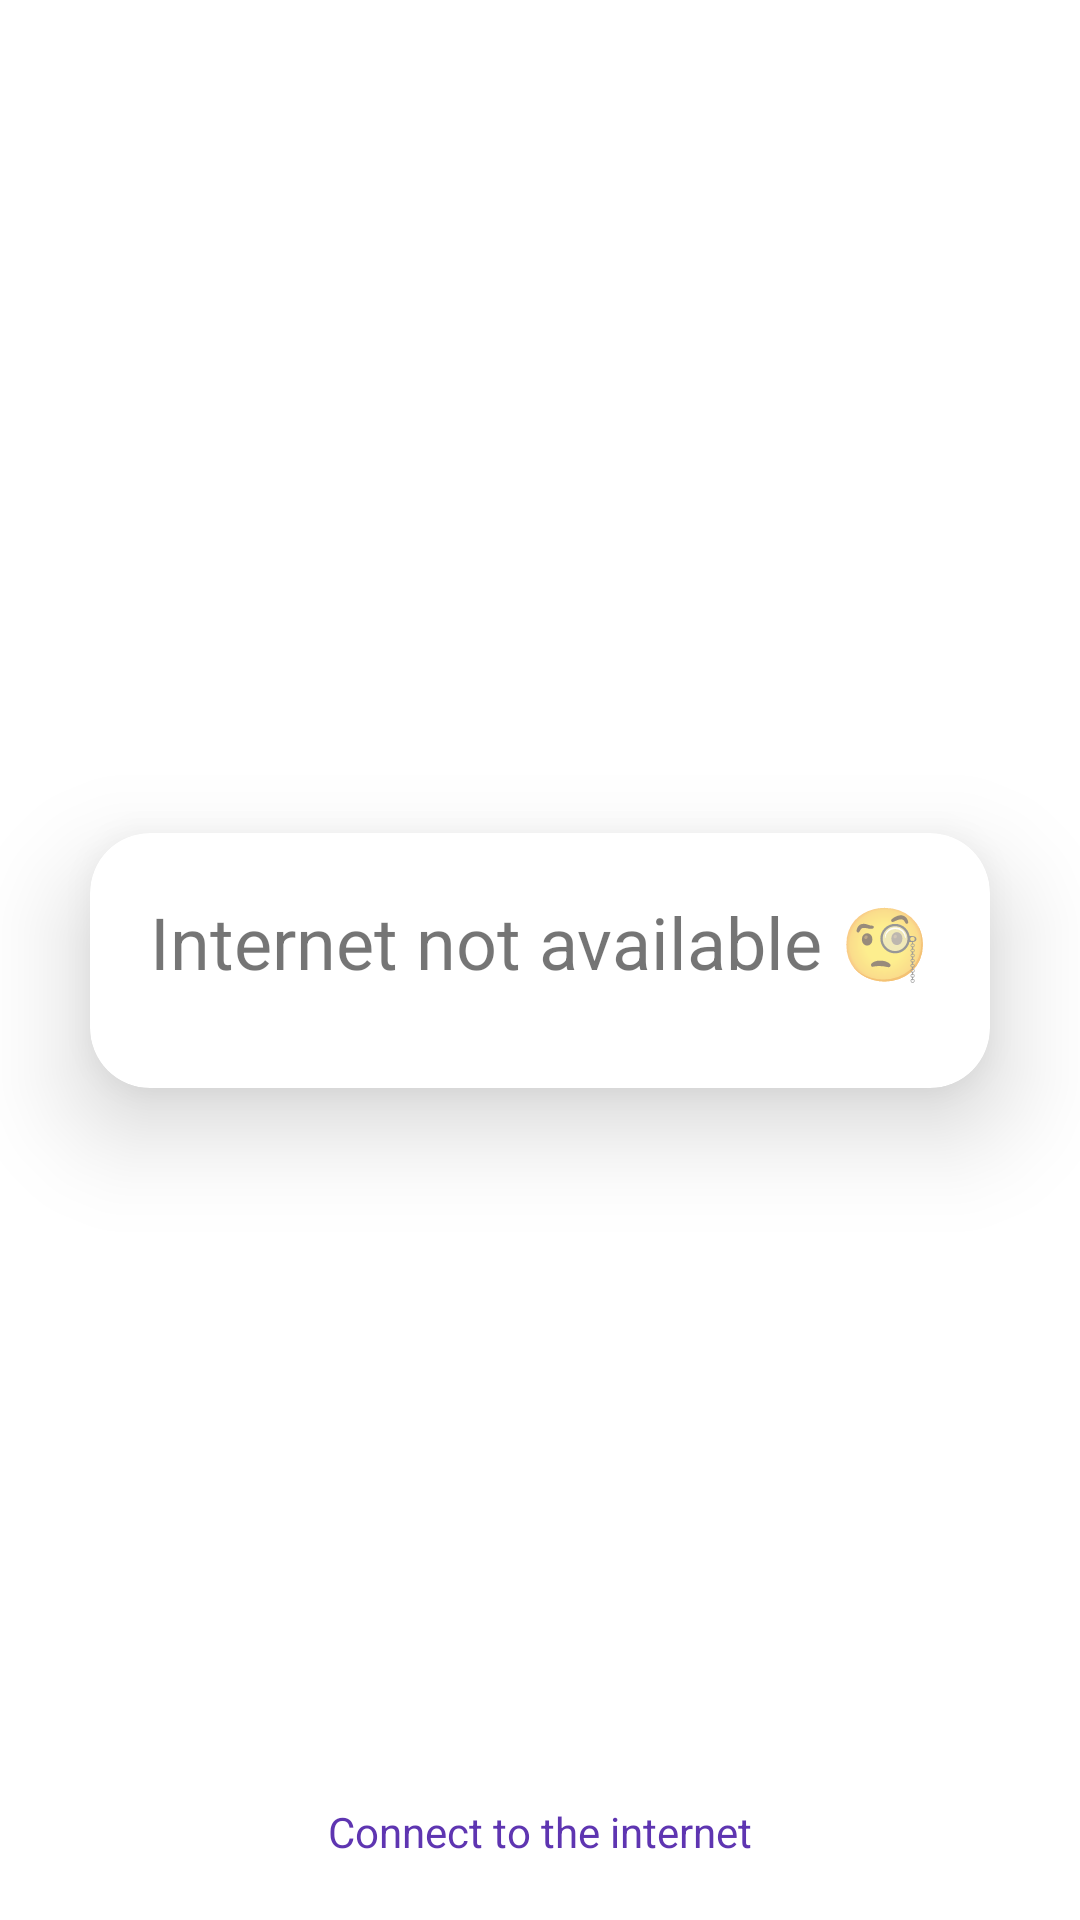

Write the Android layout XML for this screen, with the resource values it uses.
<!-- AndroidManifest.xml: application theme Theme.PocketAI -->
<!-- res/layout/fragment_no_internet.xml -->
<?xml version="1.0" encoding="utf-8"?>
<FrameLayout xmlns:android="http://schemas.android.com/apk/res/android"
    xmlns:app="http://schemas.android.com/apk/res-auto"
    xmlns:tools="http://schemas.android.com/tools"
    android:layout_width="match_parent"
    android:layout_height="match_parent"
    tools:context=".NoInternet">

    <androidx.constraintlayout.widget.ConstraintLayout
        android:layout_width="match_parent"
        android:layout_height="match_parent"
        android:orientation="vertical">

        <TextView
            android:id="@+id/textView4"
            android:layout_width="wrap_content"
            android:layout_height="wrap_content"
            android:padding="20dp"
            android:text="Connect to the internet"
            android:textColor="#5E35B1"
            android:textSize="14sp"
            app:layout_constraintBottom_toBottomOf="parent"
            app:layout_constraintEnd_toEndOf="parent"
            app:layout_constraintStart_toStartOf="parent" />

        <androidx.cardview.widget.CardView
            android:id="@+id/cardView"
            android:layout_width="wrap_content"
            android:layout_height="wrap_content"
            android:layout_gravity="center|center_horizontal|center_vertical"
            app:cardCornerRadius="20dp"
            app:cardElevation="20dp"
            app:layout_constraintBottom_toBottomOf="parent"
            app:layout_constraintEnd_toEndOf="parent"
            app:layout_constraintStart_toStartOf="parent"
            app:layout_constraintTop_toTopOf="parent">

            <TextView
                android:id="@+id/textView2"
                android:layout_width="wrap_content"
                android:layout_height="85dp"
                android:padding="20dp"
                android:text="Internet not available 🧐"
                android:textSize="24sp" />

        </androidx.cardview.widget.CardView>

    </androidx.constraintlayout.widget.ConstraintLayout>
</FrameLayout>
<!-- resources referenced by this layout -->
<resources>
  <style name="Theme.PocketAI" parent="Base.Theme.PocketAI" />
  <style name="Base.Theme.PocketAI" parent="Theme.MaterialComponents.DayNight.DarkActionBar">
          
          
          <item name="colorPrimary">@color/purple_200</item>
  
  
      </style>
  <!-- not gathered from this repository: default colours our renderer supplied (Android Studio template values) -->
  <color name="purple_200">#FFBB86FC</color>
</resources>
